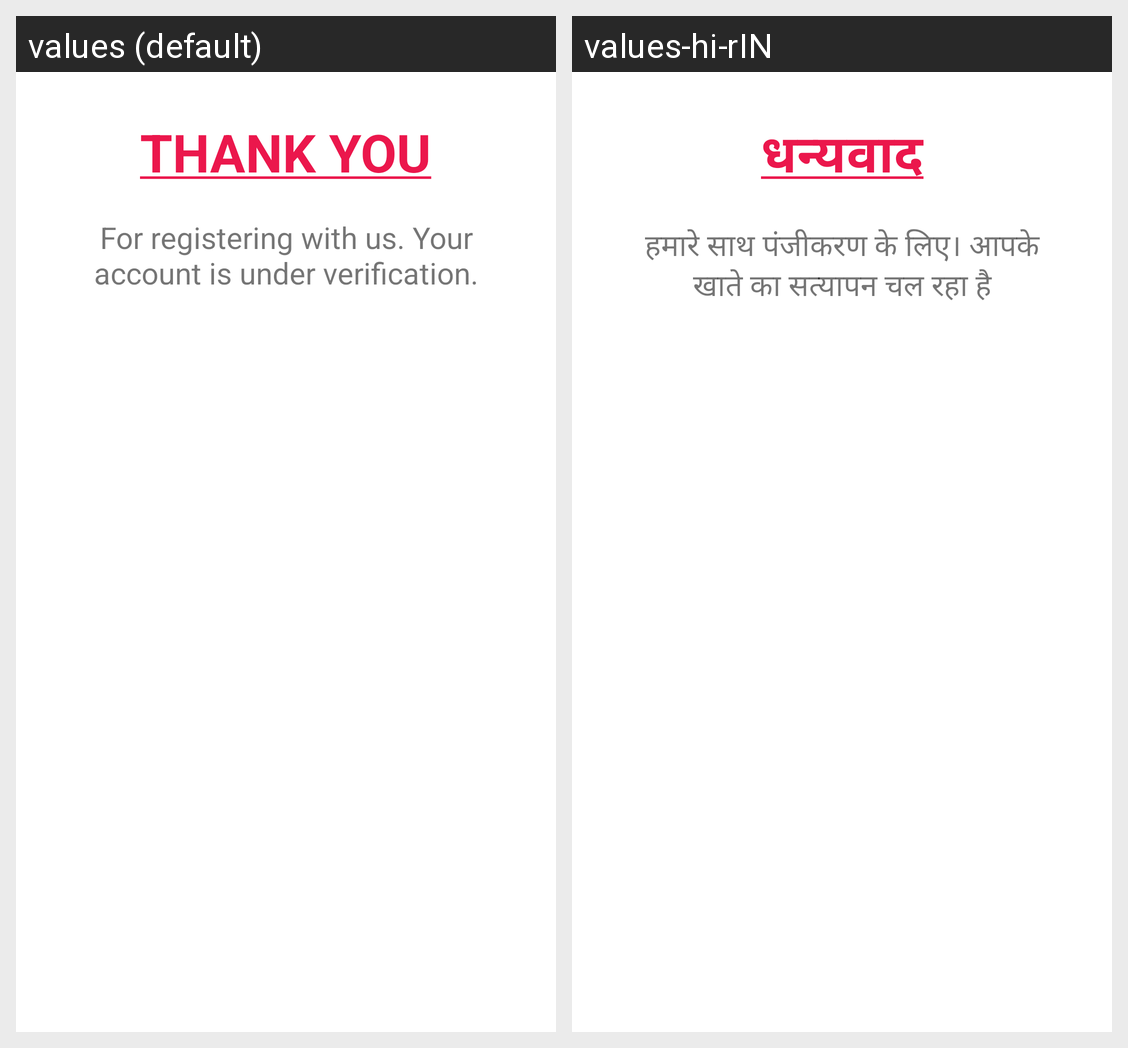

The Android screen above is rendered under two locales of the same app. Produce the string resources it draws, with the default and per-locale values.
Android screen res/layout/dialog_thanks_for_signup.xml rendered under 2 locales, left to right: values (default), values-hi-rIN. Device: Nexus 5 (rendered at 1080×1920; each locale shown at half size, 540×960, under a caption strip naming it); theme Theme.MaterialComponents.DayNight.NoActionBar.
Strings drawn on this screen, with the default value and each locale's value (text and hints the layout hard-codes, and strings that could not be matched under every locale, appear in the picture but are not listed):

register_thanks
  values: THANK YOU
  values-hi-rIN: धन्यवाद

register_successfully
  values: For registering with us. Your account is under verification.
  values-hi-rIN: हमारे साथ पंजीकरण के लिए। आपके खाते का सत्यापन चल रहा है
